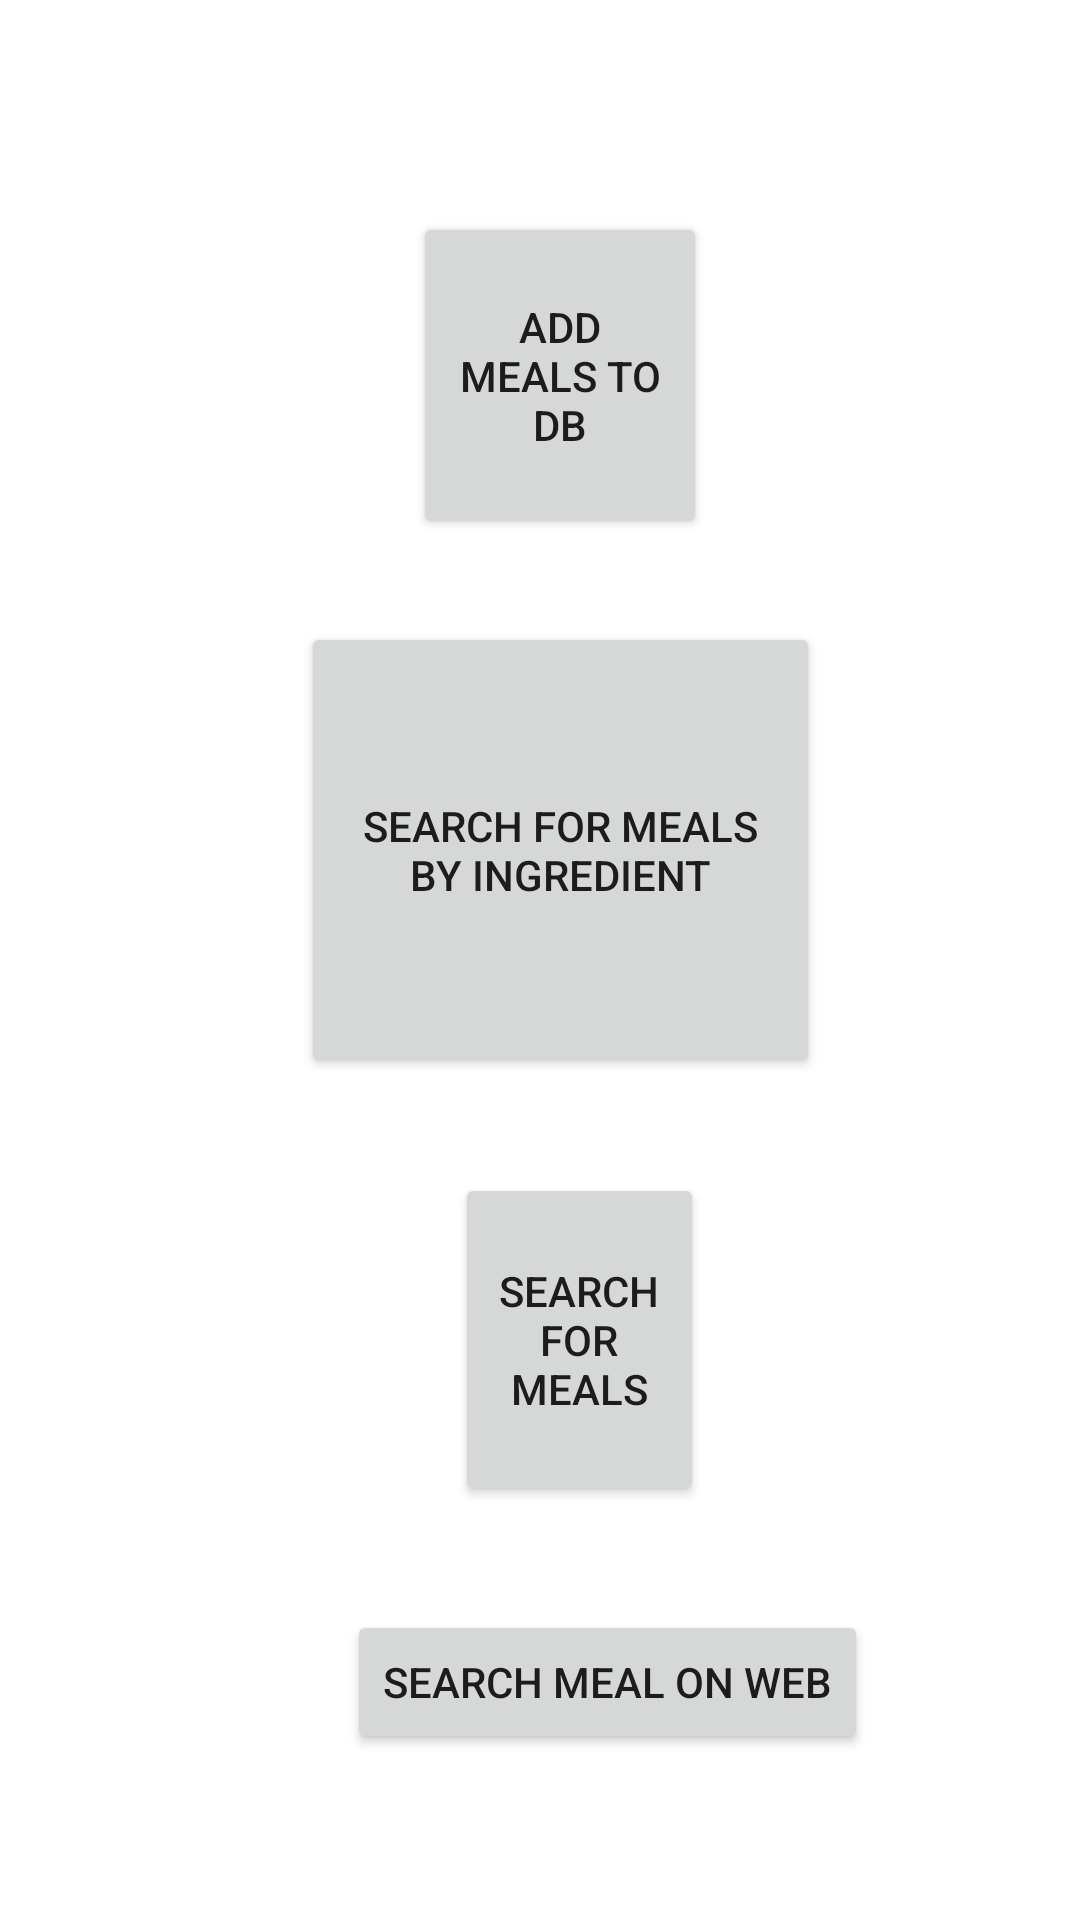

Here is an Android app screen rendered from its layout file. Give the layout XML and the strings, colors and styles it references.
<!-- AndroidManifest.xml: application theme Theme.MealApp_2 -->
<!-- res/layout/activity_main.xml -->
<?xml version="1.0" encoding="utf-8"?>
<androidx.constraintlayout.widget.ConstraintLayout xmlns:android="http://schemas.android.com/apk/res/android"
    xmlns:app="http://schemas.android.com/apk/res-auto"
    xmlns:tools="http://schemas.android.com/tools"
    android:layout_width="match_parent"
    android:layout_height="match_parent"
    android:background="@drawable/meal3"
    tools:context=".MainActivity">


    <Button
        android:id="@+id/button3"
        android:layout_width="83dp"
        android:layout_height="111dp"
        android:text="Search     for            Meals"
        app:layout_constraintBottom_toBottomOf="parent"
        app:layout_constraintEnd_toEndOf="parent"
        app:layout_constraintHorizontal_bias="0.548"
        app:layout_constraintStart_toStartOf="parent"
        app:layout_constraintTop_toBottomOf="@+id/button2"
        app:layout_constraintVertical_bias="0.186" />

    <Button
        android:id="@+id/button2"
        android:layout_width="173dp"
        android:layout_height="152dp"
        android:text="Search for meals by Ingredient"
        app:layout_constraintBottom_toBottomOf="parent"
        app:layout_constraintEnd_toEndOf="parent"
        app:layout_constraintHorizontal_bias="0.537"
        app:layout_constraintStart_toStartOf="parent"
        app:layout_constraintTop_toBottomOf="@+id/button"
        app:layout_constraintVertical_bias="0.09" />

    <Button
        android:id="@+id/button"
        android:layout_width="98dp"
        android:layout_height="109dp"
        android:text="Add Meals to DB"
        app:layout_constraintBottom_toBottomOf="parent"
        app:layout_constraintEnd_toEndOf="parent"
        app:layout_constraintHorizontal_bias="0.526"
        app:layout_constraintStart_toStartOf="parent"
        app:layout_constraintTop_toTopOf="parent"
        app:layout_constraintVertical_bias="0.133" />

    <Button
        android:id="@+id/searchWeb"
        android:layout_width="wrap_content"
        android:layout_height="wrap_content"
        android:text="Search Meal on Web"
        app:layout_constraintBottom_toBottomOf="parent"
        app:layout_constraintEnd_toEndOf="parent"
        app:layout_constraintHorizontal_bias="0.621"
        app:layout_constraintStart_toStartOf="parent"
        app:layout_constraintTop_toBottomOf="@+id/button3"
        app:layout_constraintVertical_bias="0.385" />
</androidx.constraintlayout.widget.ConstraintLayout>
<!-- resources referenced by this layout -->
<resources>
  <style name="Theme.MealApp_2" parent="Theme.MaterialComponents.DayNight.DarkActionBar">
          
          <item name="colorPrimary">@color/purple_500</item>
          <item name="colorPrimaryVariant">@color/purple_700</item>
          <item name="colorOnPrimary">@color/white</item>
          
          <item name="colorSecondary">@color/teal_200</item>
          <item name="colorSecondaryVariant">@color/teal_700</item>
          <item name="colorOnSecondary">@color/black</item>
          
          <item name="android:statusBarColor">?attr/colorPrimaryVariant</item>
          
      </style>
  <!-- not gathered from this repository: default colours our renderer supplied (Android Studio template values) -->
  <color name="purple_500">#FF6200EE</color>
  <color name="purple_700">#FF3700B3</color>
  <color name="teal_200">#FF03DAC5</color>
  <color name="teal_700">#FF018786</color>
  <color name="black">#FF000000</color>
  <color name="white">#FFFFFFFF</color>
</resources>
